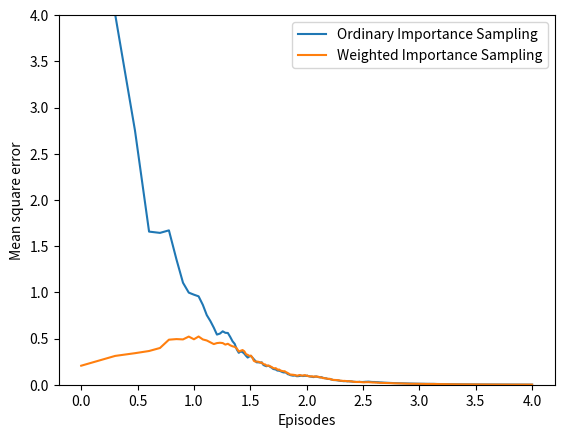

This chart was generated by the following Python code:
import numpy as np
import matplotlib.pyplot as plt
from mpl_toolkits.mplot3d import Axes3D

# some golbal parameter

'''
def two actions in the game.
    ACTION_HIT: means the player ask another cards;
    ACTION_STAND: means he stops get cards(sticks).
'''
ACTION_HIT = 0
ACTION_STAND = 1  # strike
actions = [ACTION_HIT, ACTION_STAND]
figureIndex = 0

'''
init players policy,def his value function is v(s): 
    if v(s) in [12,20),he will hit;
    if v(s) == 20 or v(s)== 21,he will strike;
    if v(s) < 12, he will hit a card automatically.
'''
player_policy = np.zeros(22)
for i in range(12, 20):
    player_policy[i] = ACTION_HIT
player_policy[20] = ACTION_STAND
player_policy[21] = ACTION_STAND

'''
init dealer policy,def his value function is v(s): 
    if v(s) in [12,17),he will hit;
    if v(s) in [17,22),he will strike;
'''
dealer_policy = np.zeros(22)
for i in range(12, 17):
    dealer_policy[i] = ACTION_HIT
for i in range(17, 22):
    dealer_policy[i] = ACTION_STAND


def target_policy_player(player_use_Ace_as_11, player_sum, dealerCard):
    '''
        get target policy of player
    :param player_sum: the sum of cards in player's hand
    :return: the player_policy when he has player_sum cards
    '''
    return player_policy[player_sum]


def behavior_player(player_use_Ace_as_11, player_sum, dealerCard):
    '''
        player has 50% probability to hit and 50% to stand
    :return: ACTION_HIT or ACTION_STAND
    '''
    if np.random.binomial(1, 0.5) == 1:
        return ACTION_STAND
    return ACTION_HIT


def get_a_card():
    '''
        randomly get a new card
    :return: a number in [1,10]
    '''
    card = np.random.randint(1, 14)
    card = min(card, 10)
    return card


def play(player_policy_FN, initial_state=None, initial_actions=None):
    '''
          simulate a Blackjack game.
    :param player_policy_FN: the specify policy that player choose.
    :param initial_state: a list :
                            [whether players has use Ace as 11,
                            the sum of player's cards,
                             one card of dealer]
    :param initial_actions: the initial action
    :return: state: just like initial_state;
    :return: reward: win:+1;    lose:-1;    draw:0;
    :return: palyer_trajectory: Monte Carlo trajectory of this Blackjack game.
    '''
    player_sum = 0
    player_trajectory = []
    player_use_Ace_as_11 = False  # player_use Ace as 11 when TRUE; as 1 when FALSE;
    dealer_card_1 = 0
    dealer_card_2 = 0
    dealer_use_Ace_as_11 = False
    if initial_state is None:
        # no initial state means using a random initial state.
        number_of_Ace = 0

        # init player's cards
        while player_sum < 12:
            # always get a card if sum<12
            card = get_a_card()

            # if get a Ace, use it as 11 at first.
            if card == 1:
                number_of_Ace = number_of_Ace + 1
                card = 11
                player_use_Ace_as_11 = True
            player_sum = player_sum + card

        if player_sum > 21:
            # if player_sum>21,he must hold at least 1 Ace(maybe 2 Aces),
            #   and he use Ace as 1 rather than 11.
            player_sum = player_sum - 10
            if number_of_Ace == 1:  # he only has 1 Ace
                player_use_Ace_as_11 = False

        # init two cards of dealer, and show the first to player.
        dealer_card_1 = get_a_card()
        dealer_card_2 = get_a_card()
    else:
        # use the specified initial state
        player_use_Ace_as_11 = initial_state[0]
        player_sum = initial_state[1]
        dealer_card_1 = initial_state[2]
        dealer_card_2 = get_a_card()

    # init the state of this game
    state = [player_use_Ace_as_11, player_sum, dealer_card_1]

    # init dealer's sum
    dealer_sum = 0
    if dealer_card_1 == 1 and dealer_card_2 != 1:
        dealer_sum = dealer_sum + 11 + dealer_card_2
        dealer_use_Ace_as_11 = True
    elif dealer_card_1 != 1 and dealer_card_2 == 1:
        dealer_sum = dealer_sum + dealer_card_1 + 11
        dealer_use_Ace_as_11 = True
    elif dealer_card_1 == 1 and dealer_card_2 == 1:
        dealer_sum = dealer_sum + 1 + 11
        dealer_use_Ace_as_11 = True
    else:
        dealer_sum = dealer_card_1 + dealer_card_2
        dealer_use_Ace_as_11 = False

    # start game:
    # player's turn
    while True:
        if initial_actions is not None:
            action = initial_actions
            initial_actions = None
        else:
            action = player_policy_FN(player_use_Ace_as_11, player_sum, dealer_card_1)

        # tracking player's trajectory
        player_trajectory.append([action, (player_use_Ace_as_11, player_sum, dealer_card_1)])
        if action == ACTION_STAND:
            break
        else:
            player_sum = player_sum + get_a_card()
            # player hits

        # if player busts
        if player_sum > 21:
            # if player has a Ace,use it as 1
            if player_use_Ace_as_11 == True:
                player_sum = player_sum - 10
                player_use_Ace_as_11 = False
            else:
                # player loses
                return state, -1, player_trajectory

    # dealer's turn
    while True:
        # get action based on current state in dealer_policy[sum]
        action = dealer_policy[dealer_sum]
        if action == ACTION_STAND:
            break
        else:
            dealer_sum = dealer_sum + get_a_card()
            # dealer hits, get a new card

        # if dealer busts
        if dealer_sum > 21:
            # just like player, use Ace as 1 rather than 11.
            if dealer_use_Ace_as_11 == True:
                dealer_sum = dealer_sum - 10
                dealer_use_Ace_as_11 = False
            else:
                # dealer lose this game
                return state, 1, player_trajectory

    # both dealer and player strike,and both of them less than 21.
    # compare player_sum and dealer_sum,the bigger is winner.
    if player_sum > dealer_sum:
        return state, 1, player_trajectory
    if player_sum < dealer_sum:
        return state, -1, player_trajectory
    if player_sum == dealer_sum:
        return state, 0, player_trajectory


def monte_carlo_on_policy(n_eposodes):
    '''
        Monte Carlo Method with on policy;
    :param n_eposodes:
    :return:
    '''
    statesUsableAce = np.zeros((10, 10))
    # initialze counts to 1 to avoid 0 being divided
    statesUsableAceCount = np.ones((10, 10))
    statesNoUsableAce = np.zeros((10, 10))
    # initialze counts to 1 to avoid 0 being divided
    statesNoUsableAceCount = np.ones((10, 10))
    for i in range(n_eposodes):
        state, reward, trajectory = play(target_policy_player)
        state[1] = state[1] - 12
        state[2] = state[2] - 1
        if state[0]:
            # player use Ace as 11
            statesUsableAceCount[state[1], state[2]] += 1
            statesUsableAce[state[1], state[2]] += reward
        else:
            statesNoUsableAceCount[state[1], state[2]] += 1
            statesNoUsableAce[state[1], state[2]] += reward
    return statesUsableAce / statesUsableAceCount, statesNoUsableAce / statesNoUsableAceCount


def prettyPrint(data, tile, zlabel='reward'):
    '''
        draw a 3D plot figure
    :param data:
    :param tile:
    :param zlabel:
    :return:
    '''
    global figureIndex
    fig = plt.figure(figureIndex)
    figureIndex += 1
    fig.suptitle(tile)
    ax = fig.add_subplot(111, projection='3d')
    axisX = []
    axisY = []
    axisZ = []
    # DX = []
    # DY = []
    for i in range(12, 22):
        for j in range(1, 11):
            axisX.append(i)
            axisY.append(j)
            axisZ.append(data[i - 12, j - 1])
            # if data[i - 12, j - 1] == 0:
            #     DX.append(i)
            #     DY.append(j)
    ax.scatter(axisY, axisX, axisZ)
    ax.set_ylabel('player sum')
    ax.set_xlabel('dealer showing')
    ax.set_zlabel(zlabel)
    # plt.figure()
    # plt.xlabel('dealer showing')
    # plt.ylabel('player sum')
    # for i in range(len(DX)):
    #     plt.scatter(DY[i],DX[i])
    # plt.show()


def onPolicy():
    '''
        run a monte carlo method
    :return:
    '''
    statesUsableAce1, statesNoUsableAce1 = monte_carlo_on_policy(10000)
    statesUsableAce2, statesNoUsableAce2 = monte_carlo_on_policy(500000)
    # iterative Blackjack with 10000 rounds or 500000 rounds.
    prettyPrint(statesUsableAce1, 'Usable Ace, After 10000 Episodes')
    prettyPrint(statesNoUsableAce1, 'No Usable Ace, After 10000 Episodes')
    prettyPrint(statesUsableAce2, 'Usable Ace, After 500000 Episodes')
    prettyPrint(statesNoUsableAce2, 'No Usable Ace, After 500000 Episodes')
    plt.show()


def monteCarloOffPolicy(nEpisodes):
    initialState = [True, 13, 2]
    sumOfImportanceRatio = [0]
    sumOfRewards = [0]
    for i in range(0, nEpisodes):
        state, reward, playerTrajectory = play(behavior_player, initial_state=initialState)

        # get the importance ratio
        importanceRatioAbove = 1.0
        importanceRatioBelow = 1.0
        for action, (usableAce, playerSum, dealerCard) in playerTrajectory:
            if action == target_policy_player(usableAce, playerSum, dealerCard):
                importanceRatioBelow *= 0.5
            else:
                importanceRatioAbove = 0.0
                break
        #just like on-policy iterative this game
        importanceRatio = importanceRatioAbove / importanceRatioBelow
        sumOfImportanceRatio.append(sumOfImportanceRatio[-1] + importanceRatio)
        sumOfRewards.append(sumOfRewards[-1] + reward * importanceRatio)
    del sumOfImportanceRatio[0]
    del sumOfRewards[0]

    sumOfRewards = np.asarray(sumOfRewards)
    sumOfImportanceRatio = np.asarray(sumOfImportanceRatio)
    ordinarySampling = sumOfRewards / np.arange(1, nEpisodes + 1)

    with np.errstate(divide='ignore', invalid='ignore'):  # avoid dividing 0
        weightedSampling = np.where(sumOfImportanceRatio != 0, sumOfRewards / sumOfImportanceRatio, 0)

    return ordinarySampling, weightedSampling


def offPolicy():
    trueValue = -0.27726
    nEpisodes = 10000
    nRuns = 100
    ordinarySampling = np.zeros(nEpisodes)
    weightedSampling = np.zeros(nEpisodes)
    for i in range(0, nRuns):
        ordinarySampling_, weightedSampling_ = monteCarloOffPolicy(nEpisodes)
        # get the squared error
        ordinarySampling += np.power(ordinarySampling_ - trueValue, 2)
        weightedSampling += np.power(weightedSampling_ - trueValue, 2)
    ordinarySampling /= nRuns
    weightedSampling /= nRuns
    # draw fig 5.4
    axisX = np.log10(np.arange(1, nEpisodes + 1))
    plt.plot(axisX, ordinarySampling, label='Ordinary Importance Sampling')
    plt.plot(axisX, weightedSampling, label='Weighted Importance Sampling')
    plt.xlabel('Episodes')
    plt.ylabel('Mean square error')
    plt.ylim(0,4)
    plt.legend()
    plt.show()


def monteCarloES(nEpisodes):
    # (playerSum, dealerCard, usableAce, action)
    stateActionValues = np.zeros((10, 10, 2, 2))
    # initialze counts to 1 to avoid division by 0
    stateActionPairCount = np.ones((10, 10, 2, 2))

    # behavior policy is greedy
    def behaviorPolicy(usableAce, playerSum, dealerCard):
        usableAce = int(usableAce)
        playerSum -= 12
        dealerCard -= 1
        # get argmax of the average returns(s, a)
        values_ = stateActionValues[playerSum, dealerCard, usableAce, :] / stateActionPairCount[playerSum, dealerCard,
                                                                           usableAce, :]
        return np.random.choice([action_ for action_, value_ in enumerate(values_) if value_ == np.max(values_)])

    # play for several episodes
    for episode in range(nEpisodes):
        if episode % 1000 == 0:
            print('episode:', episode)
        # for each episode, use a randomly initialized state and action
        initialState = [bool(np.random.choice([0, 1])),
                        np.random.choice(range(12, 22)),
                        np.random.choice(range(1, 11))]
        initialAction = np.random.choice(actions)
        _, reward, trajectory = play(behaviorPolicy, initialState, initialAction)
        for action, (usableAce, playerSum, dealerCard) in trajectory:
            usableAce = int(usableAce)
            playerSum -= 12
            dealerCard -= 1
            # update values of state-action pairs
            stateActionValues[playerSum, dealerCard, usableAce, action] += reward
            stateActionPairCount[playerSum, dealerCard, usableAce, action] += 1

    return stateActionValues / stateActionPairCount


def monte_carlo_exploring_starts():
    stateActionValues = monteCarloES(500000)
    stateValueUsableAce = np.zeros((10, 10))
    stateValueNoUsableAce = np.zeros((10, 10))
    # get the optimal policy
    actionUsableAce = np.zeros((10, 10), dtype='int')
    actionNoUsableAce = np.zeros((10, 10), dtype='int')
    for i in range(10):
        for j in range(10):
            stateValueNoUsableAce[i, j] = np.max(stateActionValues[i, j, 0, :])
            stateValueUsableAce[i, j] = np.max(stateActionValues[i, j, 1, :])
            actionNoUsableAce[i, j] = np.argmax(stateActionValues[i, j, 0, :])
            actionUsableAce[i, j] = np.argmax(stateActionValues[i, j, 1, :])
    prettyPrint(stateValueUsableAce, 'Optimal state value with usable Ace')
    prettyPrint(stateValueNoUsableAce, 'Optimal state value with no usable Ace')
    prettyPrint(actionUsableAce, 'Optimal policy with usable Ace', 'Action (0 Hit, 1 Stick)')
    prettyPrint(actionNoUsableAce, 'Optimal policy with no usable Ace', 'Action (0 Hit, 1 Stick)')
    plt.show()


# onPolicy()
# monte_carlo_exploring_starts()
offPolicy()
